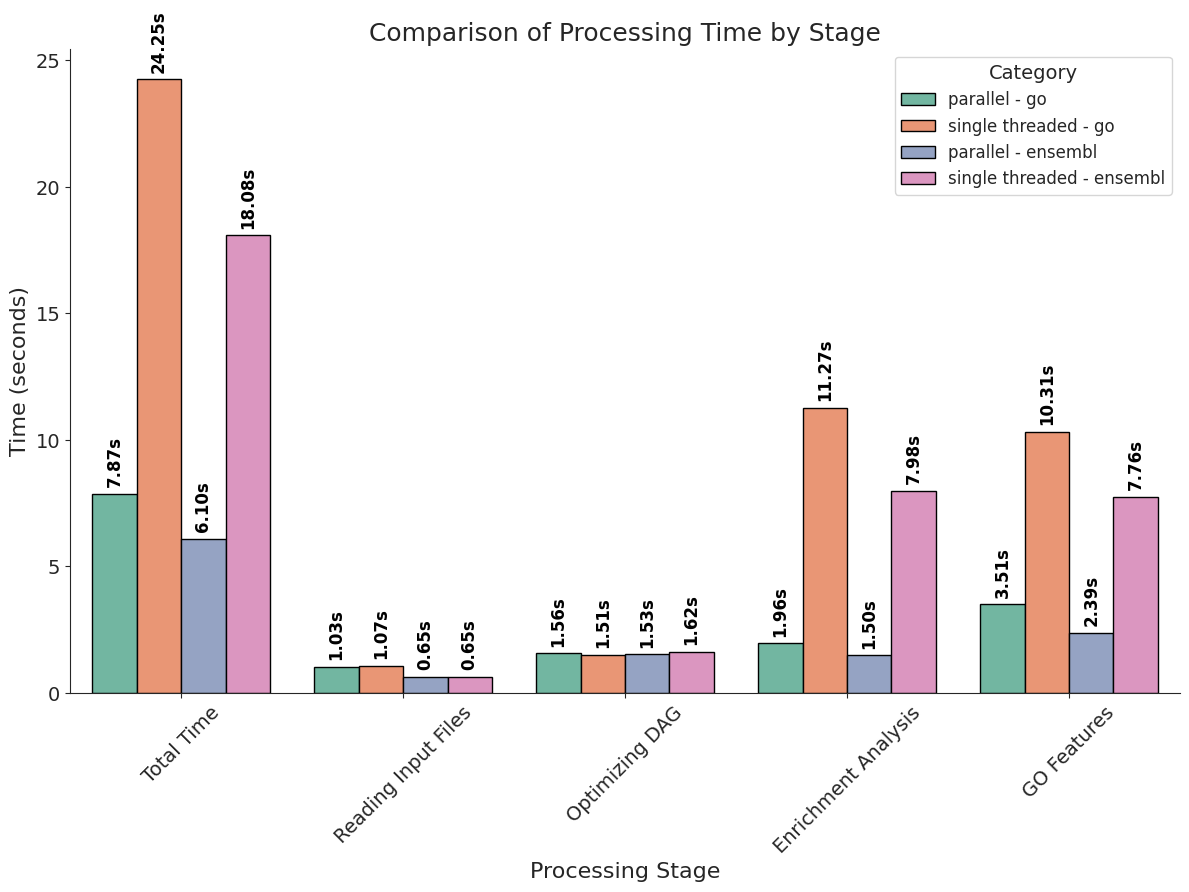

Reproduce this figure in Python. (Note: this script raises an exception after producing the figure.)
import pandas as pd
import seaborn as sns
import matplotlib.pyplot as plt

data = {
    "Type": ["parallel", "single threaded", "parallel", "single threaded"],
    "Mapping": ["go", "go", "ensembl", "ensembl"],
    "Total Time": [7.869, 24.245, 6.101, 18.077],
    "Reading Input Files": [1.028, 1.074, 0.652, 0.652],
    "Optimizing DAG": [1.563, 1.511, 1.526, 1.618],
    "Enrichment Analysis": [1.956, 11.267, 1.496, 7.984],
    "GO Features": [3.506, 10.309, 2.386, 7.762],
}

df = pd.DataFrame(data)

df_melted = df.melt(id_vars=["Type", "Mapping"], var_name="Stage", value_name="Time")

df_melted["Category"] = df_melted["Type"] + " - " + df_melted["Mapping"]

plt.figure(figsize=(12, 9))
sns.set_palette("colorblind")
sns.set_style("ticks")
ax = sns.barplot(
    x="Stage",
    y="Time",
    hue="Category",
    data=df_melted,
    palette="Set2",
    edgecolor="black",
)
for p in ax.patches:
    if p.get_height() >= 0.2:
        ax.annotate(
            f"{p.get_height():.2f}s",
            (p.get_x() + p.get_width() / 2.0, p.get_height()),
            ha="center",
            va="bottom",
            fontsize=12,
            rotation=90,
            fontweight="bold",
            color="black",
            xytext=(0, 5),
            textcoords="offset points",
        )
plt.xlabel("Processing Stage", fontsize=16)
sns.despine()
plt.ylabel("Time (seconds)", fontsize=16)
plt.title("Comparison of Processing Time by Stage", fontsize=18)
plt.xticks(rotation=45, fontsize=14)
plt.yticks(fontsize=14)
plt.legend(title="Category", title_fontsize=14, fontsize=12)
plt.tight_layout()

plt.savefig("./../report/plots/times.png")
